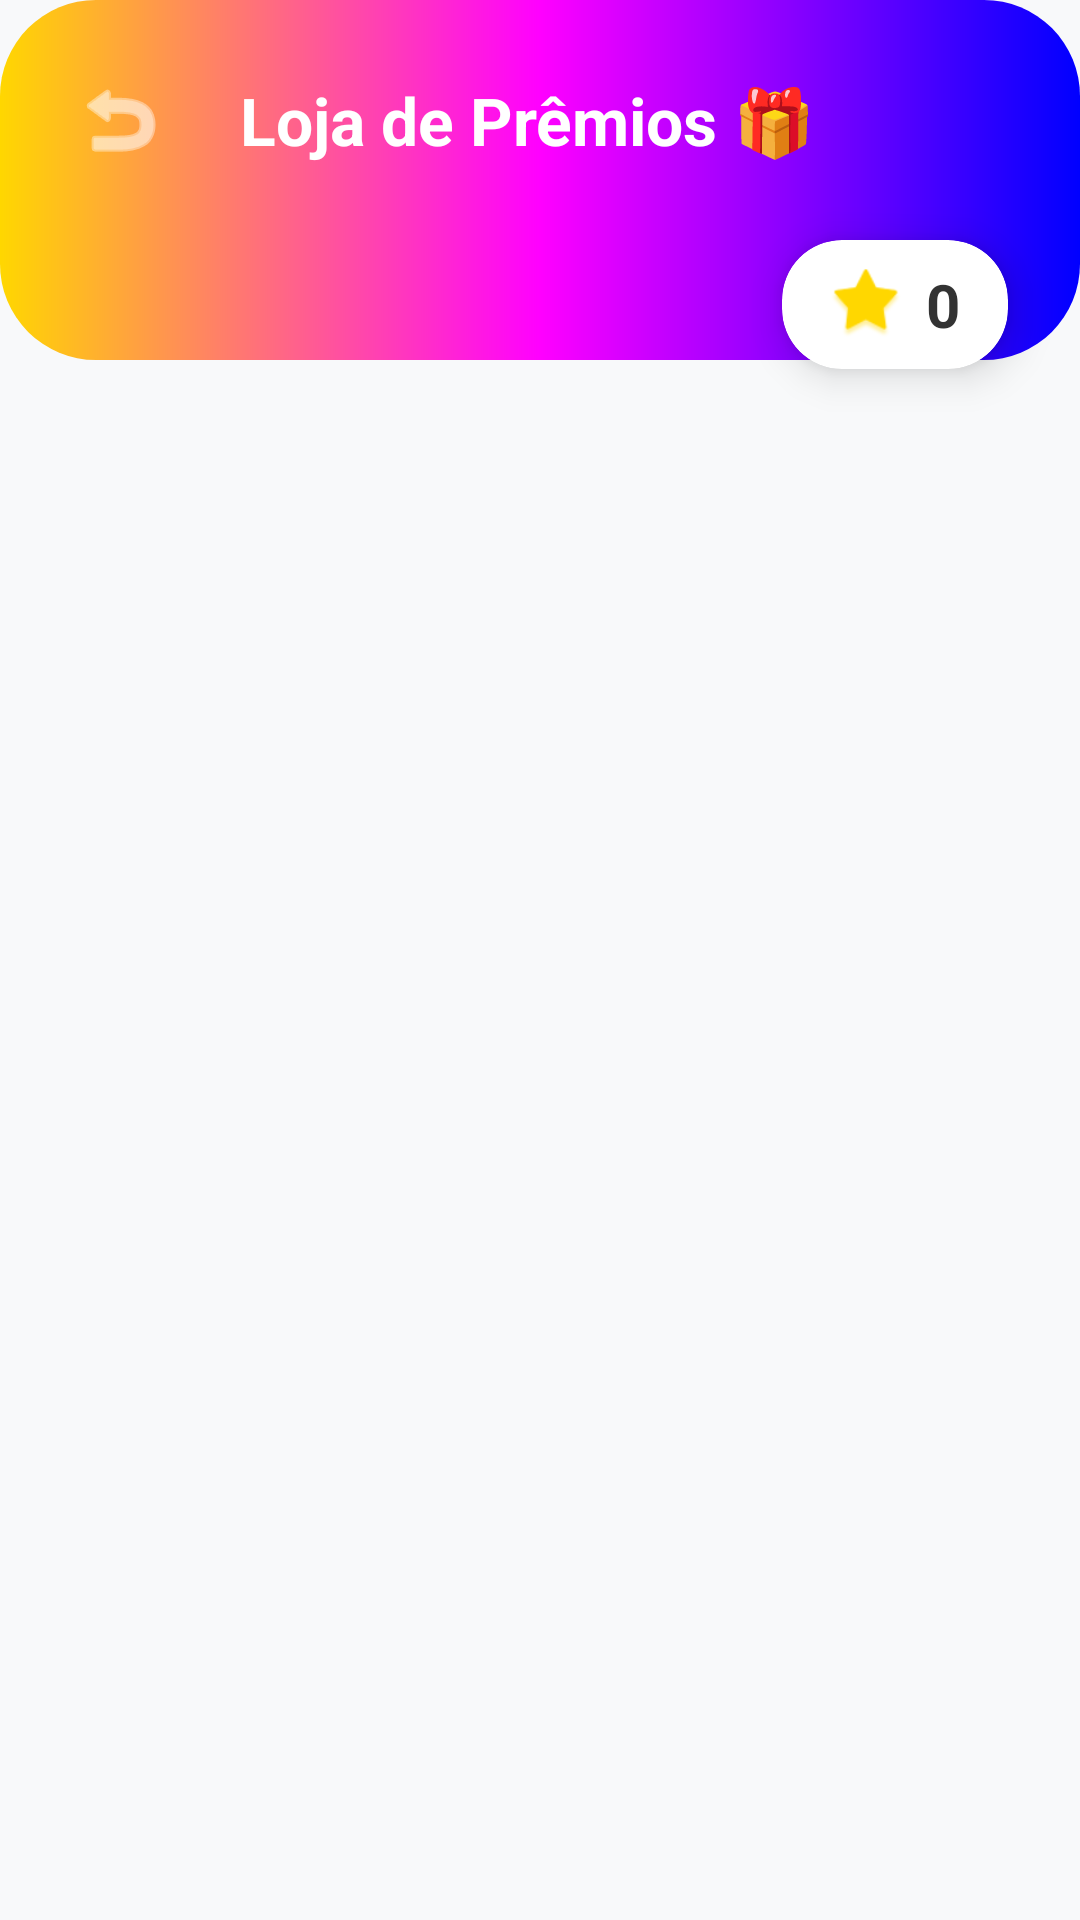

This screen was rendered from an Android layout file. Write that file and the resources it references.
<!-- AndroidManifest.xml: application theme Theme.MissãoKids -->
<!-- res/layout/activity_loja.xml -->
<?xml version="1.0" encoding="utf-8"?>
<androidx.constraintlayout.widget.ConstraintLayout
    xmlns:android="http://schemas.android.com/apk/res/android"
    xmlns:app="http://schemas.android.com/apk/res-auto"
    android:layout_width="match_parent"
    android:layout_height="match_parent"
    android:background="#F8F9FA">

    <View
        android:id="@+id/headerLoja"
        android:layout_width="match_parent"
        android:layout_height="120dp"
        android:background="@drawable/bg_rainbow_gradient"
        app:layout_constraintTop_toTopOf="parent" />

    <ImageButton
        android:id="@+id/btnVoltar"
        android:layout_width="48dp"
        android:layout_height="48dp"
        android:layout_margin="16dp"
        android:background="?attr/selectableItemBackgroundBorderless"
        android:src="@android:drawable/ic_menu_revert"
        app:tint="@color/white"
        app:layout_constraintStart_toStartOf="parent"
        app:layout_constraintTop_toTopOf="parent" />

    <TextView
        android:layout_width="wrap_content"
        android:layout_height="wrap_content"
        android:text="Loja de Prêmios 🎁"
        android:textColor="@color/white"
        android:textSize="22sp"
        android:textStyle="bold"
        app:layout_constraintStart_toEndOf="@id/btnVoltar"
        app:layout_constraintTop_toTopOf="@id/btnVoltar"
        app:layout_constraintBottom_toBottomOf="@id/btnVoltar"
        android:layout_marginStart="16dp"/>

    <androidx.cardview.widget.CardView
        android:id="@+id/cardSaldoLoja"
        android:layout_width="wrap_content"
        android:layout_height="wrap_content"
        android:layout_marginTop="80dp"
        android:layout_marginEnd="24dp"
        app:cardCornerRadius="20dp"
        app:cardElevation="8dp"
        app:layout_constraintEnd_toEndOf="parent"
        app:layout_constraintTop_toTopOf="parent">

        <LinearLayout
            android:layout_width="wrap_content"
            android:layout_height="wrap_content"
            android:orientation="horizontal"
            android:paddingHorizontal="16dp"
            android:paddingVertical="8dp"
            android:gravity="center">

            <ImageView
                android:layout_width="24dp"
                android:layout_height="24dp"
                android:src="@android:drawable/star_big_on"
                app:tint="#FFD700"
                android:layout_marginEnd="8dp"/>

            <TextView
                android:id="@+id/tvSaldoLoja"
                android:layout_width="wrap_content"
                android:layout_height="wrap_content"
                android:text="0"
                android:textSize="20sp"
                android:textStyle="bold"
                android:textColor="#333" />
        </LinearLayout>
    </androidx.cardview.widget.CardView>

    <androidx.recyclerview.widget.RecyclerView
        android:id="@+id/rvRecompensas"
        android:layout_width="match_parent"
        android:layout_height="0dp"
        android:layout_marginTop="24dp"
        android:paddingHorizontal="16dp"
        android:clipToPadding="false"
        app:layout_constraintTop_toBottomOf="@id/headerLoja"
        app:layout_constraintBottom_toBottomOf="parent" />

</androidx.constraintlayout.widget.ConstraintLayout>
<!-- resources referenced by this layout -->
<resources>
  <color name="white">#FFFFFFFF</color>
  <!-- drawable bg_rainbow_gradient (drawable) -->
  <?xml version="1.0" encoding="utf-8"?>
  <shape xmlns:android="http://schemas.android.com/apk/res/android"
      android:shape="rectangle">
  
      <gradient
          android:type="linear"
          android:angle="0"
          android:startColor="#FFD700"
          android:centerColor="#FF00FF"
          android:endColor="#0000FF"/>
  
      <corners android:radius="32dp"/>
  
  </shape>
  <style name="Theme.MissãoKids" parent="Theme.MaterialComponents.DayNight.NoActionBar">
          <item name="colorPrimary">@color/purple_primary</item>
          <item name="colorPrimaryVariant">@color/bg_gradient_end</item>
          <item name="colorOnPrimary">@color/white</item>
      </style>
  <color name="purple_primary">#764ba2</color>
  <color name="bg_gradient_end">#764ba2</color>
</resources>
